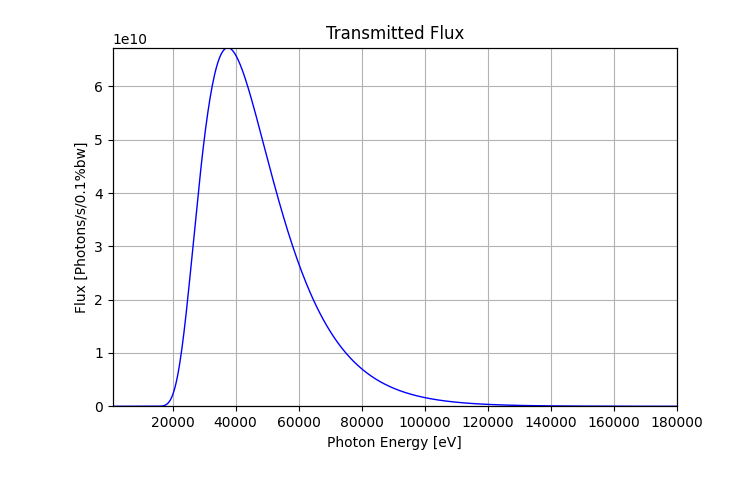

Values plotted in this chart, from the file beside it:
Photon Energy [eV], Flux [Photons/s/0.1%bw]
1.000000000000000000e+03, 0.000000000000000000e+00
1.358717434869739463e+03, 0.000000000000000000e+00
1.717434869739478927e+03, 0.000000000000000000e+00
2.076152304609218390e+03, 0.000000000000000000e+00
2.434869739478957854e+03, 0.000000000000000000e+00
2.793587174348697317e+03, 0.000000000000000000e+00
3.152304609218436781e+03, 0.000000000000000000e+00
3.511022044088176244e+03, 0.000000000000000000e+00
3.869739478957915708e+03, 7.943158816946749544e-255
4.228456913827654716e+03, 6.457348343151388967e-198
4.587174348697394635e+03, 1.011151255761157841e-155
4.945891783567134553e+03, 5.053610000802107737e-124
5.304609218436873562e+03, 7.058487516686422009e-100
5.663326653306612570e+03, 3.603528564689438863e-81
6.022044088176352489e+03, 1.961700680901147126e-66
6.380761523046092407e+03, 1.160972774248567692e-54
6.739478957915831415e+03, 3.817901131314218070e-45
7.098196392785570424e+03, 2.275261932764094545e-37
7.456913827655310342e+03, 5.887515569791764959e-31
7.815631262525050261e+03, 1.273876776994054743e-25
8.174348697394789269e+03, 3.792517022488839615e-21
8.533066132264528278e+03, 2.277787321265818814e-17
8.891783567134269106e+03, 3.715295651683556571e-14
9.250501002004008114e+03, 2.079087519929151780e-11
9.609218436873747123e+03, 4.804477414027344065e-09
9.967935871743486132e+03, 5.317287292618024845e-07
1.032665330661322514e+04, 3.175951459486231254e-05
1.068537074148296597e+04, 1.128395795226792321e-03
1.104408817635270498e+04, 2.582025979980252794e-02
1.140280561122244399e+04, 4.061927015677412878e-01
1.176152304609218481e+04, 4.636958882781985203e+00
1.212024048096192382e+04, 4.017713690936858484e+01
1.247895791583166283e+04, 2.743429644635077125e+02
1.283767535070140184e+04, 1.523716005319482292e+03
1.319639278557114085e+04, 7.069806290050767529e+03
1.355511022044088168e+04, 2.803167473414227788e+04
1.391382765531062068e+04, 9.683263262801054225e+04
1.427254509018035969e+04, 2.962856953053939505e+05
1.463126252505010052e+04, 8.144998584176807199e+05
1.498997995991983953e+04, 2.036524476731220493e+06
1.534869739478957854e+04, 4.680825931466592476e+06
1.570741482965931755e+04, 9.981173912607159466e+06
1.606613226452905656e+04, 1.990453683712543920e+07
1.642484969939879738e+04, 3.738369637202306837e+07
1.678356713426853821e+04, 6.653436807163554430e+07
1.714228456913827540e+04, 1.128224126279762387e+08
1.750100200400801623e+04, 1.831489364390642345e+08
1.785971943887775342e+04, 2.858293852137680650e+08
1.821843687374749425e+04, 4.304552740330249667e+08
1.857715430861723507e+04, 6.276414516731386185e+08
1.893587174348697226e+04, 8.886752095386576653e+08
1.929458917835671309e+04, 1.225093701449741364e+09
1.965330661322645028e+04, 1.648222596451901436e+09
2.001202404809619111e+04, 2.168707826780939102e+09
2.037074148296593194e+04, 2.796005307071331024e+09
2.072945891783566913e+04, 3.538214983011607647e+09
2.108817635270540995e+04, 4.401587407327948570e+09
2.144689378757515078e+04, 5.390354891421161652e+09
2.180561122244488797e+04, 6.506600154211399078e+09
2.216432865731462880e+04, 7.750212932914601326e+09
... 440 more rows
